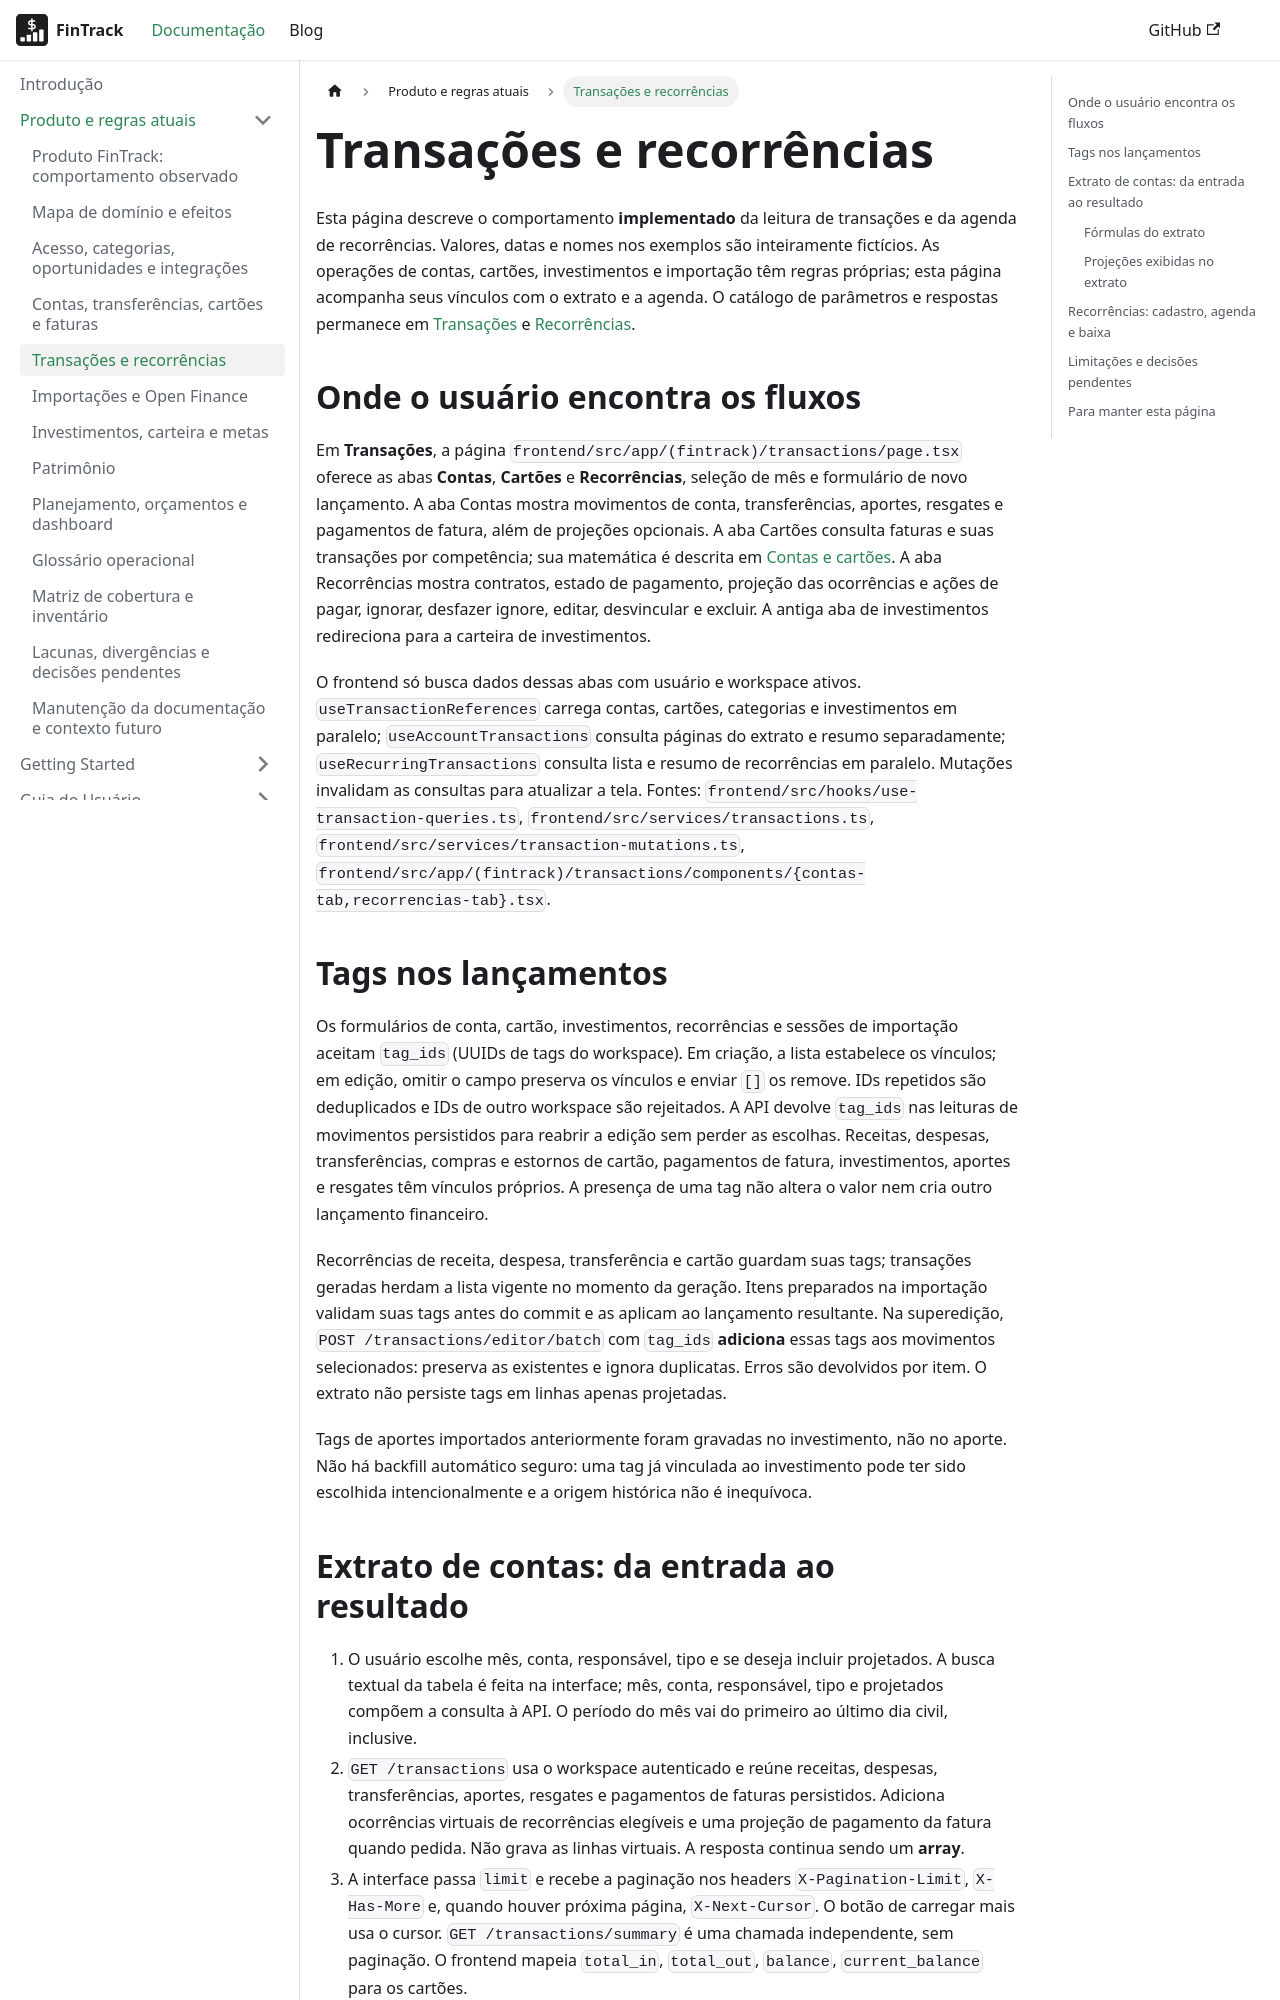

repository: PHRaulino-Space/phrs-fintrack-docs · page: docs/product/transactions-recurring/index.html · generator: docusaurus

---
title: Transações e recorrências
---

Esta página descreve o comportamento **implementado** da leitura de transações e da agenda de recorrências. Valores, datas e nomes nos exemplos são inteiramente fictícios. As operações de contas, cartões, investimentos e importação têm regras próprias; esta página acompanha seus vínculos com o extrato e a agenda. O catálogo de parâmetros e respostas permanece em [Transações](../api-simple/transactions.md) e [Recorrências](../api-simple/recurring.md).

## Onde o usuário encontra os fluxos

Em **Transações**, a página `frontend/src/app/(fintrack)/transactions/page.tsx` oferece as abas **Contas**, **Cartões** e **Recorrências**, seleção de mês e formulário de novo lançamento. A aba Contas mostra movimentos de conta, transferências, aportes, resgates e pagamentos de fatura, além de projeções opcionais. A aba Cartões consulta faturas e suas transações por competência; sua matemática é descrita em [Contas e cartões](./accounts-cards.md). A aba Recorrências mostra contratos, estado de pagamento, projeção das ocorrências e ações de pagar, ignorar, desfazer ignore, editar, desvincular e excluir. A antiga aba de investimentos redireciona para a carteira de investimentos.

O frontend só busca dados dessas abas com usuário e workspace ativos. `useTransactionReferences` carrega contas, cartões, categorias e investimentos em paralelo; `useAccountTransactions` consulta páginas do extrato e resumo separadamente; `useRecurringTransactions` consulta lista e resumo de recorrências em paralelo. Mutações invalidam as consultas para atualizar a tela. Fontes: `frontend/src/hooks/use-transaction-queries.ts`, `frontend/src/services/transactions.ts`, `frontend/src/services/transaction-mutations.ts`, `frontend/src/app/(fintrack)/transactions/components/{contas-tab,recorrencias-tab}.tsx`.

## Tags nos lançamentos

Os formulários de conta, cartão, investimentos, recorrências e sessões de importação aceitam `tag_ids` (UUIDs de tags do workspace). Em criação, a lista estabelece os vínculos; em edição, omitir o campo preserva os vínculos e enviar `[]` os remove. IDs repetidos são deduplicados e IDs de outro workspace são rejeitados. A API devolve `tag_ids` nas leituras de movimentos persistidos para reabrir a edição sem perder as escolhas. Receitas, despesas, transferências, compras e estornos de cartão, pagamentos de fatura, investimentos, aportes e resgates têm vínculos próprios. A presença de uma tag não altera o valor nem cria outro lançamento financeiro.

Recorrências de receita, despesa, transferência e cartão guardam suas tags; transações geradas herdam a lista vigente no momento da geração. Itens preparados na importação validam suas tags antes do commit e as aplicam ao lançamento resultante. Na superedição, `POST /transactions/editor/batch` com `tag_ids` **adiciona** essas tags aos movimentos selecionados: preserva as existentes e ignora duplicatas. Erros são devolvidos por item. O extrato não persiste tags em linhas apenas projetadas.

Tags de aportes importados anteriormente foram gravadas no investimento, não no aporte. Não há backfill automático seguro: uma tag já vinculada ao investimento pode ter sido escolhida intencionalmente e a origem histórica não é inequívoca.
